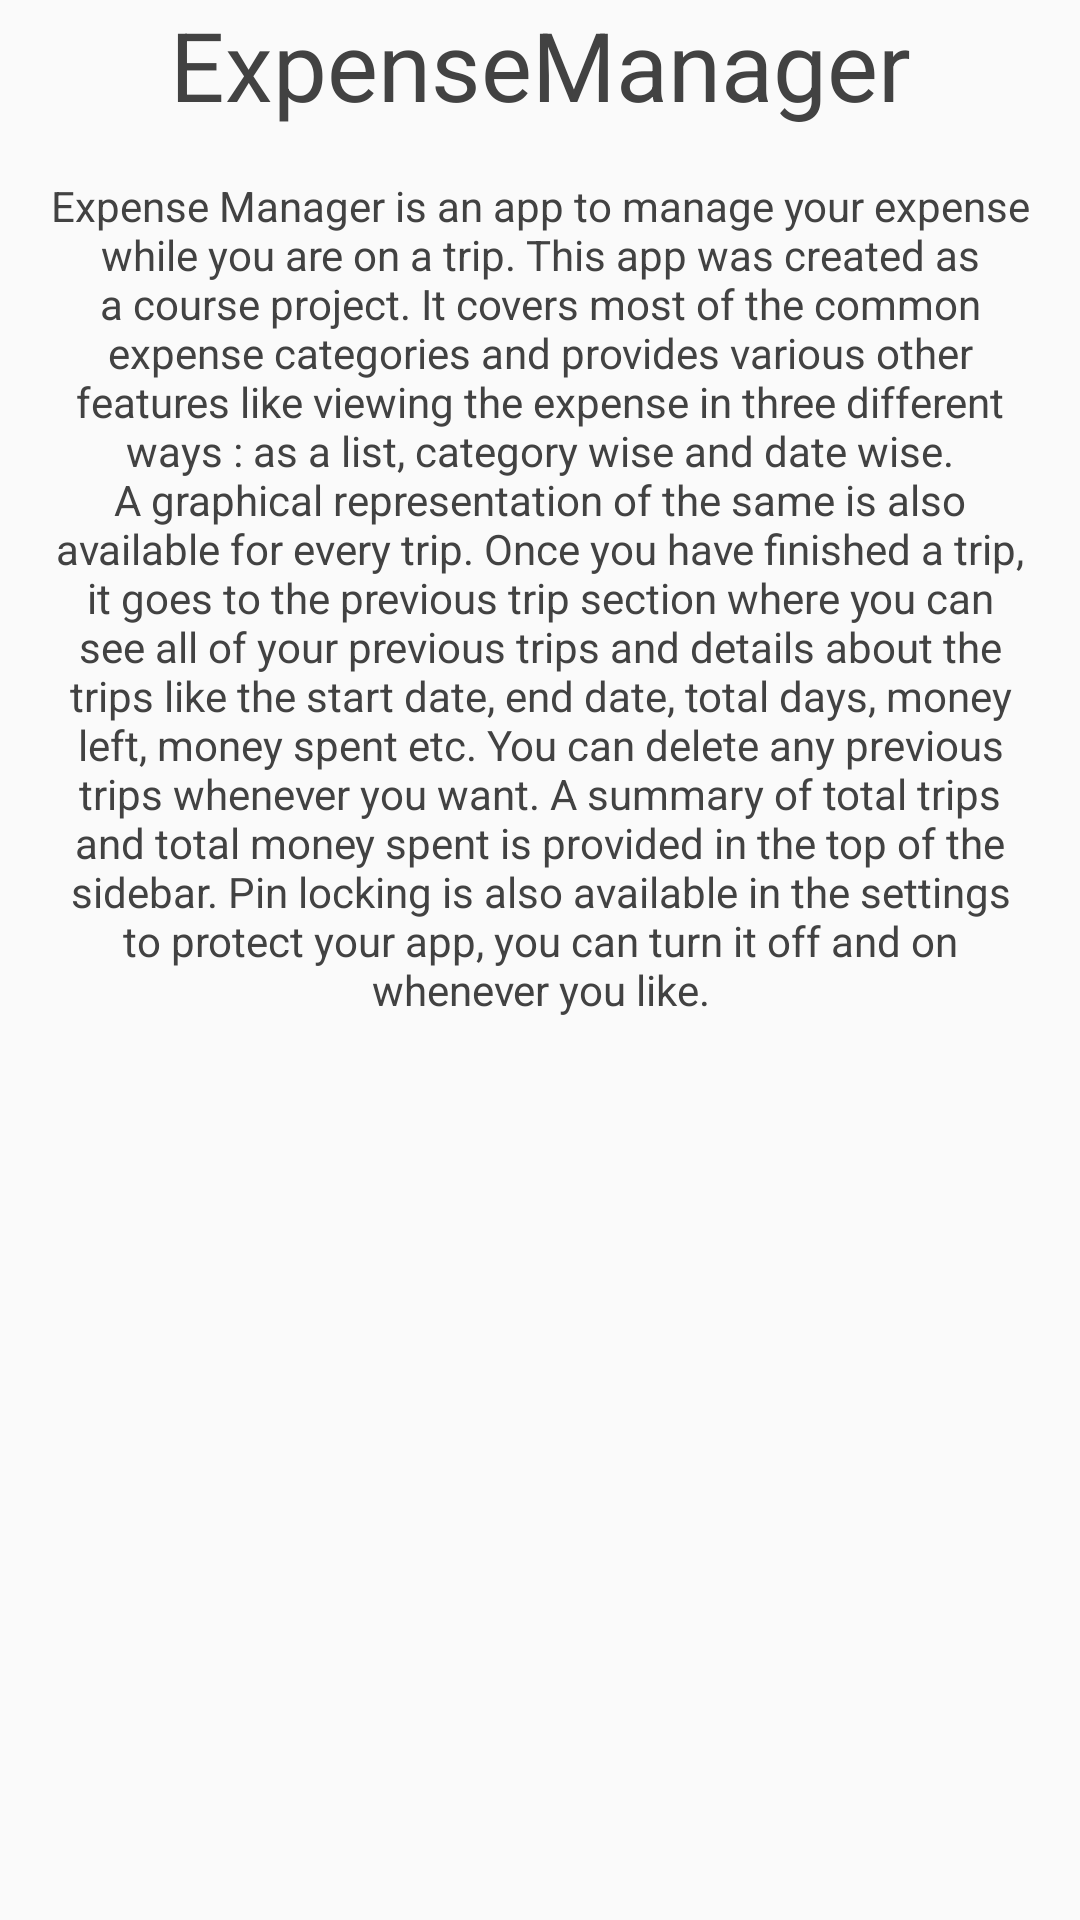

This screen was rendered from an Android layout file. Write that file and the resources it references.
<!-- AndroidManifest.xml: application theme AppTheme -->
<!-- res/layout/activity_about.xml -->
<?xml version="1.0" encoding="utf-8"?>
<LinearLayout
    xmlns:android="http://schemas.android.com/apk/res/android"
    xmlns:tools="http://schemas.android.com/tools"
    android:layout_width="match_parent"
    android:layout_height="match_parent"
    android:orientation="vertical"
    android:paddingBottom="@dimen/activity_vertical_margin"
    android:paddingLeft="@dimen/activity_horizontal_margin"
    android:paddingRight="@dimen/activity_horizontal_margin"
    android:paddingTop="@dimen/activity_vertical_margin"
    tools:context="app.com.thetechnocafe.expensemanager.AboutActivity">

    <ScrollView
        android:layout_width="match_parent"
        android:layout_height="match_parent"
        android:fillViewport="true">

        <LinearLayout
            android:layout_width="match_parent"
            android:layout_height="match_parent"
            android:orientation="vertical">

            <TextView
                android:layout_width="match_parent"
                android:layout_height="wrap_content"
                android:gravity="center"
                android:text="@string/app_name"
                android:textColor="@color/dark_grey_text"
                android:textSize="32dp"/>

            <TextView
                android:layout_width="match_parent"
                android:layout_height="wrap_content"
                android:layout_margin="16dp"
                android:gravity="center"
                android:text="@string/about_text"
                android:textColor="@color/dark_grey_text"/>

        </LinearLayout>

    </ScrollView>

</LinearLayout>
<!-- resources referenced by this layout -->
<resources>
  <color name="dark_grey_text">#424242</color>
  <string name="about_text">Expense Manager is an app to manage your expense while you are on a trip. This app was created as a course project.
      It covers most of the common expense categories and provides various other features like viewing the expense in three different ways : as a list,
       category wise and date wise. A graphical representation of the same is also available for every trip. Once you have finished a trip, it goes to the
      previous trip section where you can see all of your previous trips and details about the trips like the start date, end date, total days, money left,
      money spent etc. You can delete any previous trips whenever you want. A summary of total trips and total money spent is provided in the top of the
      sidebar. Pin locking is also available in the settings to protect your app, you can turn it off and on whenever you like.</string>
  <string name="app_name">ExpenseManager</string>
  <style name="AppTheme" parent="expensetheme">
          
          <item name="colorPrimary">@color/colorPrimary</item>
          <item name="colorPrimaryDark">@color/colorPrimaryDark</item>
          <item name="colorAccent">@color/indigo</item>
          <item name="android:actionMenuTextColor">@color/colorAccent</item>
      </style>
  <style name="expensetheme" parent="Theme.AppCompat.Light">
          <item name="colorAccent">@color/indigo</item>
      </style>
  <color name="colorPrimary">#f5f5f5</color>
  <color name="colorPrimaryDark">#e0e0e0</color>
  <color name="indigo">#3F51B5</color>
  <color name="colorAccent">@color/indigo</color>
</resources>
